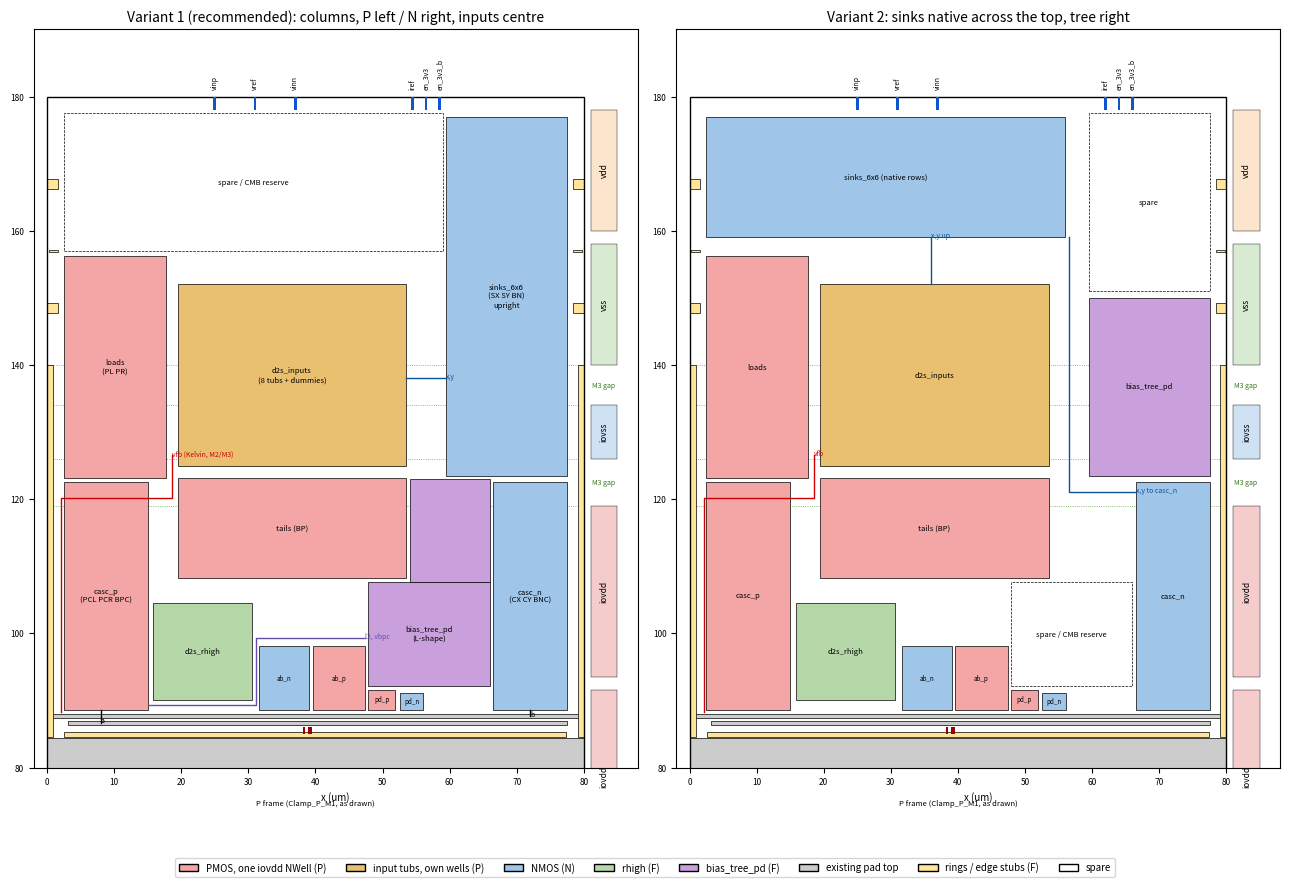

Source code (Python): (Note: this script raises an exception after producing the figure.)
"""Stage-1 floorplan of the amplifier block of sg13cmos5l_IOPadDiff2Single (y 84-178), two variants.
Rectangles are planned outlines (um, absolute pad-cell coordinates). Prints overlaps and areas, draws a PNG.
Usage: python3 floorplan_stage1.py <out.png>"""
import sys, itertools
import matplotlib; matplotlib.use("Agg")
import matplotlib.pyplot as plt
from matplotlib.patches import Rectangle

# kind -> colour: P = PMOS on iovdd well, T = input tubs (own wells), N = NMOS, R = rhigh, B = bias tree (mine),
# F = fixed (existing pad top), G = guard / stubs (mine), S = spare / reserve
COL = dict(P="#f4a6a6", T="#e8c070", N="#9fc5e8", R="#b6d7a8", B="#c9a0dc", F="#cccccc", G="#ffe599", S="#ffffff")

COMMON = [  # existing pad top and my rings / stubs
    ("P frame (Clamp_P_M1, as drawn)", 0, 65, 80, 84.44, "F"),
    ("NWell isolator (iovdd)", 2.6, 84.50, 77.4, 85.28, "G"),
    ("a join M2", 3.2, 86.4, 77.5, 87.0, "F"),
    ("b join M2", 0.5, 87.4, 79.5, 88.0, "F"),
    ("p+ stub iovss L", 0, 84.51, 0.9, 139.92, "G"),
    ("p+ stub iovss R", 79.1, 84.51, 80, 139.92, "G"),
    ("n+/NW iovdd L", 0, 147.73, 1.6, 149.27, "G"), ("n+/NW iovdd R", 78.4, 147.73, 80, 149.27, "G"),
    ("p+ vss L", 0.25, 156.85, 1.6, 157.15, "G"), ("p+ vss R", 78.4, 156.85, 79.75, 157.15, "G"),
    ("n+/NW vdd L", 0, 166.23, 1.6, 167.77, "G"), ("n+/NW vdd R", 78.4, 166.23, 80, 167.77, "G"),
]

V1 = [  # recommended: three columns, P left, N right, input stage centre
    ("casc_p\n(PCL PCR BPC)", 2.5, 88.6, 15.0, 122.6, "P"),
    ("loads\n(PL PR)", 2.5, 123.2, 17.7, 156.2, "P"),
    ("d2s_rhigh", 15.8, 90.0, 30.6, 104.5, "R"),
    ("ab_n", 31.6, 88.6, 39.1, 98.1, "N"),
    ("ab_p", 39.6, 88.6, 47.4, 98.1, "P"),
    ("pd_p", 47.9, 88.6, 51.9, 91.6, "P"),
    ("pd_n", 52.6, 88.6, 56.1, 91.1, "N"),
    ("bias_tree_pd\n(L-shape)", 47.9, 92.2, 66.0, 107.6, "B"),
    ("tree", 54.1, 107.6, 66.0, 123.0, "B"),
    ("tails (BP)", 19.5, 108.2, 53.5, 123.2, "P"),
    ("d2s_inputs\n(8 tubs + dummies)", 19.5, 125.0, 53.5, 152.0, "T"),
    ("casc_n\n(CX CY BNC)", 66.5, 88.6, 77.5, 122.6, "N"),
    ("sinks_6x6\n(SX SY BN)\nupright", 59.5, 123.5, 77.5, 177.0, "N"),
    ("spare / CMB reserve", 2.5, 157.0, 59.0, 177.5, "S"),
]

V2 = [  # alternative: sinks native across the top, tree in the right column
    ("casc_p", 2.5, 88.6, 15.0, 122.6, "P"),
    ("loads", 2.5, 123.2, 17.7, 156.2, "P"),
    ("d2s_rhigh", 15.8, 90.0, 30.6, 104.5, "R"),
    ("ab_n", 31.6, 88.6, 39.1, 98.1, "N"),
    ("ab_p", 39.6, 88.6, 47.4, 98.1, "P"),
    ("pd_p", 47.9, 88.6, 51.9, 91.6, "P"),
    ("pd_n", 52.6, 88.6, 56.1, 91.1, "N"),
    ("spare / CMB reserve", 47.9, 92.2, 66.0, 107.6, "S"),
    ("tails (BP)", 19.5, 108.2, 53.5, 123.2, "P"),
    ("d2s_inputs", 19.5, 125.0, 53.5, 152.0, "T"),
    ("casc_n", 66.5, 88.6, 77.5, 122.6, "N"),
    ("bias_tree_pd", 59.5, 123.5, 77.5, 150.0, "B"),
    ("sinks_6x6 (native rows)", 2.5, 159.0, 56.0, 177.0, "N"),
    ("spare", 59.5, 151.0, 77.5, 177.5, "S"),
]

PINS = {  # core-side pins, M2, x centre, y 179-180
 "V1": [("vinp", 25.0), ("vref", 31.0), ("vinn", 37.0), ("iref", 54.5), ("en_3v3", 56.5), ("en_3v3_b", 58.5)],
 "V2": [("vinp", 25.0), ("vref", 31.0), ("vinn", 37.0), ("iref", 62.0), ("en_3v3", 64.0), ("en_3v3_b", 66.0)],
}

def check(name, rects):
    blocks = [r for r in rects if r[5] not in "FG"]
    bad = []
    for a, b in itertools.combinations(blocks, 2):
        if a[1] < b[3] and b[1] < a[3] and a[2] < b[4] and b[2] < a[4]:
            if not (a[0] == "tree" or b[0] == "tree"):  # the two parts of the L-shaped tree may touch
                bad.append((a[0], b[0]))
    area = {}
    for r in blocks:
        area[r[5]] = area.get(r[5], 0) + (r[3]-r[1])*(r[4]-r[2])
    used = sum(v for k, v in area.items() if k != "S")
    print(f"{name}: overlaps {bad or 'none'}; planned outlines {used:.0f} um2 "
          f"(P {area.get('P',0):.0f}, T {area.get('T',0):.0f}, N {area.get('N',0):.0f}, R {area.get('R',0):.0f}, "
          f"B {area.get('B',0):.0f}); spare {area.get('S',0):.0f} um2 of {75*88.9:.0f} (x 2.5-77.5, y 88.6-177.5)")

def draw(ax, title, rects, pins, notes):
    ax.set_title(title, fontsize=10)
    # ring rails (M3), as bands at the right margin
    for (y1, y2, n, c) in [(66, 91.5, "iovdd", "#f4cccc"), (93.5, 119, "iovdd", "#f4cccc"), (126, 134, "iovss", "#cfe2f3"),
                           (140, 158, "vss", "#d9ead3"), (160, 178, "vdd", "#fce5cd")]:
        ax.add_patch(Rectangle((81, y1), 4, y2-y1, fc=c, ec="k", lw=0.3))
        ax.text(83, (y1+y2)/2, n, rotation=90, ha="center", va="center", fontsize=6)
    for (y1, y2) in [(119, 126), (134, 140)]:
        ax.add_patch(Rectangle((0, y1), 80, y2-y1, fc="none", ec="#6aa84f", lw=0.6, ls=":"))
        ax.text(81.2, (y1+y2)/2, "M3 gap", fontsize=5, va="center", color="#38761d")
    for r in COMMON + rects:
        n, x1, y1, x2, y2, k = r
        ax.add_patch(Rectangle((x1, y1), x2-x1, y2-y1, fc=COL[k], ec="k", lw=0.5, ls="--" if k == "S" else "-"))
        if k not in "G" and (x2-x1) > 3 and (y2-y1) > 2 and n != "tree":
            ax.text((x1+x2)/2, (y1+y2)/2, n, ha="center", va="center", fontsize=5.5 if (x2-x1) > 9 else 4.5)
    ax.add_patch(Rectangle((0, 0), 80, 180, fc="none", ec="k", lw=1.0))
    for (p, x) in pins:
        ax.add_patch(Rectangle((x-0.2, 178.0), 0.4, 2.0, fc="#1155cc", ec="none"))
        ax.text(x, 181, p, rotation=90, ha="center", va="bottom", fontsize=5)
    # dabp / dabn pins (existing)
    ax.add_patch(Rectangle((38.15, 85), 0.3, 1, fc="#990000")); ax.add_patch(Rectangle((38.94, 85), 0.61, 1, fc="#990000"))
    for (xs, ys, c, lab) in notes:
        ax.plot(xs, ys, color=c, lw=1.0)
        ax.text(xs[-1], ys[-1], lab, fontsize=5, color=c)
    ax.set_xlim(-2, 88); ax.set_ylim(80, 190); ax.set_aspect("equal")
    ax.set_xlabel("x (um)", fontsize=7); ax.tick_params(labelsize=6)

NOTES_V1 = [
    ([2.15, 2.15, 18.6, 18.6], [88.3, 120.2, 120.2, 126.5], "#cc0000", "vfb (Kelvin, M2/M3)"),
    ([8.0, 8.0], [88.6, 86.7], "#000000", "a"),
    ([72.0, 72.0], [88.6, 87.7], "#000000", "b"),
    ([53.5, 59.5], [138.0, 138.0], "#0b5394", "x,y"),
    ([15.0, 31.1, 31.1, 47.4], [89.3, 89.3, 99.3, 99.3], "#674ea7", "l2, vbpc"),
]
NOTES_V2 = [
    ([2.15, 2.15, 18.6, 18.6], [88.3, 120.2, 120.2, 126.5], "#cc0000", "vfb"),
    ([36.0, 36.0], [152.0, 159.0], "#0b5394", "x,y up"),
    ([56.5, 56.5, 66.5], [159.0, 121.0, 121.0], "#0b5394", "x,y to casc_n"),
]

if __name__ == "__main__":
    check("V1", V1); check("V2", V2)
    fig, axs = plt.subplots(1, 2, figsize=(13, 9.2))
    draw(axs[0], "Variant 1 (recommended): columns, P left / N right, inputs centre", V1, PINS["V1"], NOTES_V1)
    draw(axs[1], "Variant 2: sinks native across the top, tree right", V2, PINS["V2"], NOTES_V2)
    leg = [Rectangle((0, 0), 1, 1, fc=COL[k], ec="k") for k in "PTNRBFGS"]
    fig.legend(leg, ["PMOS, one iovdd NWell (P)", "input tubs, own wells (P)", "NMOS (N)", "rhigh (F)",
                     "bias_tree_pd (F)", "existing pad top", "rings / edge stubs (F)", "spare"],
               loc="lower center", ncol=8, fontsize=7)
    fig.tight_layout(rect=(0, 0.04, 1, 1))
    fig.savefig(sys.argv[1], dpi=160)
